Dataset: DATASET (GitHub, soul222/Ragam-Batik). Classes: Aceh Pintu Aceh batik, Bali Barong batik, Bali Merak batik, DKI Ondel Ondel batik, Jawa Barat Megamendung batik, Jawa Tengah Batik Lasem, Jawa Timur Pring batik, Kalimantan Barat Insang batik, Kalimantan Dayak batik, Lampung Gajah batik, Madura Mataketeran batik, Maluku Pala batik, NTB Lumbung batik, Palembang Songket batik, Papua Asmat batik, Papua Cendrawasih batik, Papua Tifa batik, Solo Parang batik, Solo Sidoluhur batik, Solo Sogan batik, Solo Truntum batik, Sulawesi Selatan Lontara batik, Sumatera Barat Rumah Minang batik, Sumatera Utara Boraspati batik, Yogyakarta Kawung batik, Yogyakarta Sidomukti batik.

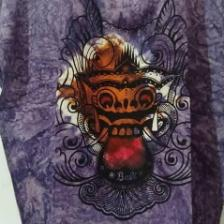
Label: Bali Barong batik

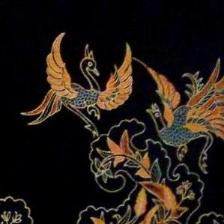
Label: Bali Merak batik

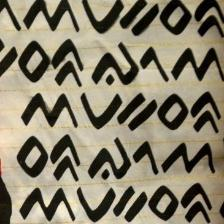
Label: Sulawesi Selatan Lontara batik

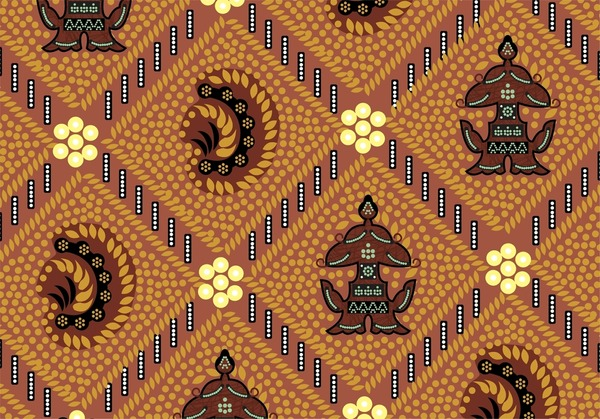
Label: Yogyakarta Sidomukti batik

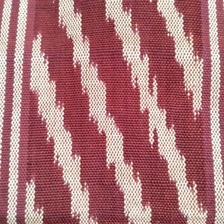
Label: Kalimantan Barat Insang batik

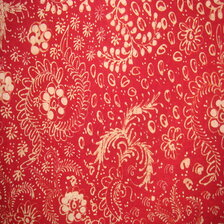
Label: Jawa Tengah Batik Lasem
